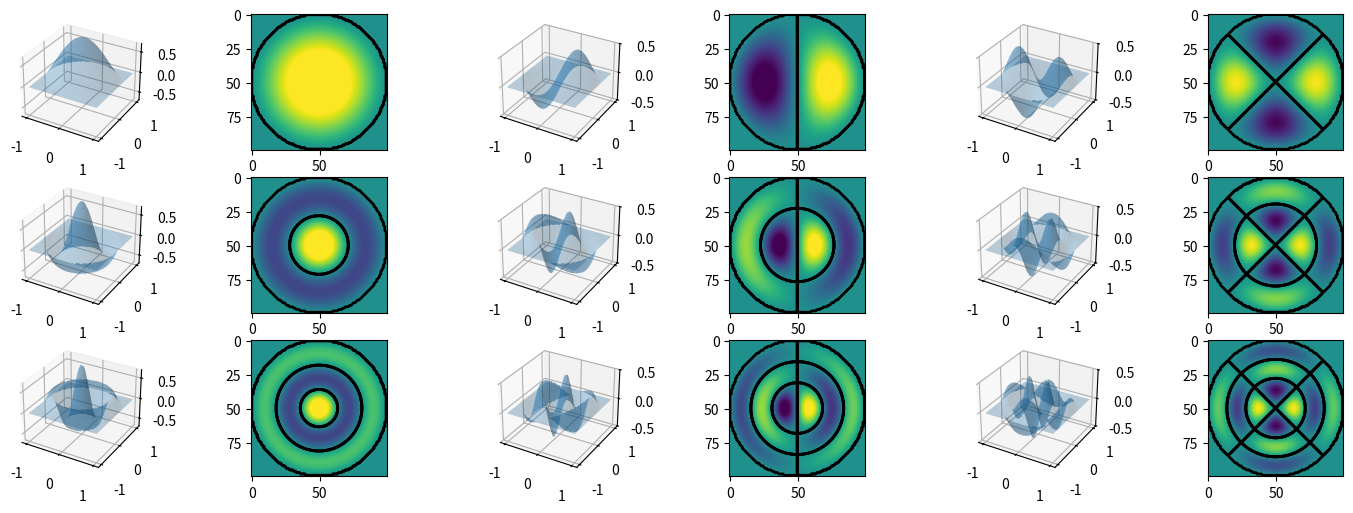

Source code (Python): (Note: this script raises an exception after producing the figure.)
#!/usr/bin/env python
from __future__ import print_function
"""
Based on the wireframe example script

If you make the plots, you can make the movie with

ffmpeg -q:a 5 -r 5 -b:v 19200 -i img%04d.png movie.mp4

or something similar.
"""
from mpl_toolkits.mplot3d import axes3d
import matplotlib.pyplot as plt
from matplotlib import cm

import numpy as np
from numpy import sin, cos, arctan, arctan2, array, sqrt, pi, linspace, meshgrid
import scipy
import scipy.special
from scipy.special import jn, jn_zeros
import time, sys, os

makeplots = True


v = 1
fns = 'cc'
ms = (1,2)
ms = (1,2,3)
ns = (0,1)
ns = (0,1,2)
    
f1 = {'s':sin,'c':cos}[fns[0]]
f2 = {'s':sin,'c':cos}[fns[1]]

def k(m,n):
    return jn_zeros(n,m)[m-1] # m is 0-indexed here


def generate(X, Y, t, m, n, v):
    theta = arctan2(Y,X)
    R = sqrt(X**2 + Y**2)
    # We know z = J_n(k*r)*      cos(n*theta)*cos(k*v*t)
    result =      jn(n,k(m,n)*R)*f1(n*theta)* f2(k(m,n)*v*t)
    result[R>1] = 0  # we plot points from the square, but physically require this.
    return result

plt.ion()
fig = plt.figure()
# It seems to me that things look best if you have 6 inches in width
# for each m and 2 in in height for each n.

fig.set_size_inches([6*len(ms),2*len(ns)])
axs = {}
rows, cols = len(ns), 2*len(ms)

idx = 1
for m in ms:
    axs[m] = {}
    for n in ns:
        axs[m][n] = (fig.add_subplot(rows,cols,idx, projection='3d'),
                    fig.add_subplot(rows,cols,idx+1))
        idx += 2
if 0:
    axs[1] = {0: (fig.add_subplot(rows,cols,1, projection='3d'), fig.add_subplot(rows,cols,2)),
              1: (fig.add_subplot(rows,cols,3, projection='3d'), fig.add_subplot(rows,cols,4)),}
    axs[2] = {0: (fig.add_subplot(rows,cols,5, projection='3d'), fig.add_subplot(rows,cols,6)),
              1: (fig.add_subplot(rows,cols,7, projection='3d'), fig.add_subplot(rows,cols,8)),}

xs = linspace(-1, 1, 100)
ys = linspace(-1, 1, 100)
X, Y = meshgrid(xs, ys)
#Z = generate(X, Y, 0.0)

wframes = {}
contours = {}
for m in ms:
    wframes[m] = {}
    contours[m] = {}
    for n in ns:
        wframes[m][n] = None
        contours[m][n] = None

if makeplots:
    dname = fns[0]+fns[1] + '.'.join([str(i) for i in ms]) + '_' + '.'.join([str(i) for i in ns])
    if not os.path.exists(dname):
        os.makedirs(dname)
tstart = time.time()

first = True
frames_per = 50
periods = 2
# Note: unlike sin and cos, Jn's zeros are not integer multiples of
# each other.  Therefore, this loop goes over a defined number of
# periods of the lowest mode, but others won't fit evenly.
for (idx,t) in enumerate(linspace(0, periods*2*pi/jn_zeros(0,1)[0], periods*frames_per)):
    if not first:
        for m in ms:
            for n in ns:
                axs[m][n][0].collections.remove(wframes[m][n])
                for c in contours[m][n].collections:
                    axs[m][n][1].collections.remove(c)
                    
    first = False

    for m in ms:
        for n in ns:
            Z = generate(X, Y, t, m, n, v)
            wframes[m][n] = axs[m][n][0].plot_surface(X, Y, Z, rstride=4, cstride=4, alpha=0.3)

            if n == 0:
                axs[m][n][0].set_zlim(-0.7,.7)
                axs[m][n][1].imshow(Z,vmin=-0.7,vmax=0.7)
            else:
                axs[m][n][0].set_zlim(-0.5,0.5)
                axs[m][n][1].imshow(Z,vmin=-0.5,vmax=0.5)
            # The funny business with levels here is because you won't
            # get a contour exactly at zero that necessarily tracks
            # around both sides of the circle due to the fact that
            # we've discretized things.
            levels = [-0.000000001,0.0,0.000000001]
            contours[m][n] = axs[m][n][1].contour(Z, levels, colors='k',
                                                  linestyles='solid', linewidths=2)
    plt.draw()
    if makeplots:
        plt.savefig(dname + '/img' + '%04d'%(idx) + '.png')

print ('FPS: %f' % (periods*frames_per / (time.time() - tstart)))
